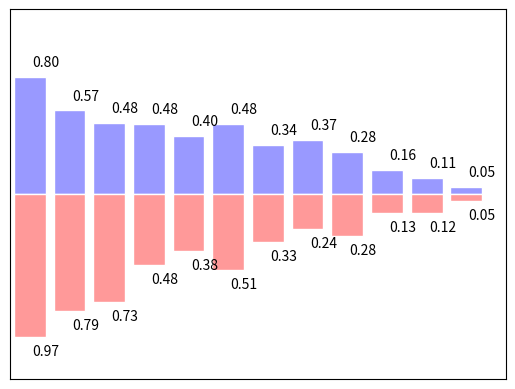

Write Python code to recreate this figure.
"""
Please note, this script is for python3+.
If you are using python2+, please modify it accordingly.
Tutorial reference:
http://www.scipy-lectures.org/intro/matplotlib/matplotlib.html
"""

import matplotlib.pyplot as plt
import numpy as np

n = 12
X = np.arange(n)
Y1 = (1 - X / float(n)) * np.random.uniform(0.5, 1.0, n)
Y2 = (1 - X / float(n)) * np.random.uniform(0.5, 1.0, n)

plt.bar(X, +Y1, facecolor='#9999ff', edgecolor='white')
plt.bar(X, -Y2, facecolor='#ff9999', edgecolor='white')

for x, y in zip(X, Y1):
    # ha: horizontal alignment
    # va: vertical alignment
    plt.text(x + 0.4, y + 0.05, '%.2f' % y, ha='center', va='bottom')

for x, y in zip(X, Y2):
    # ha: horizontal alignment
    # va: vertical alignment
    plt.text(x + 0.4, -y - 0.05, '%.2f' % y, ha='center', va='top')

plt.xlim(-.5, n)
plt.xticks(())
plt.ylim(-1.25, 1.25)
plt.yticks(())

plt.show()
